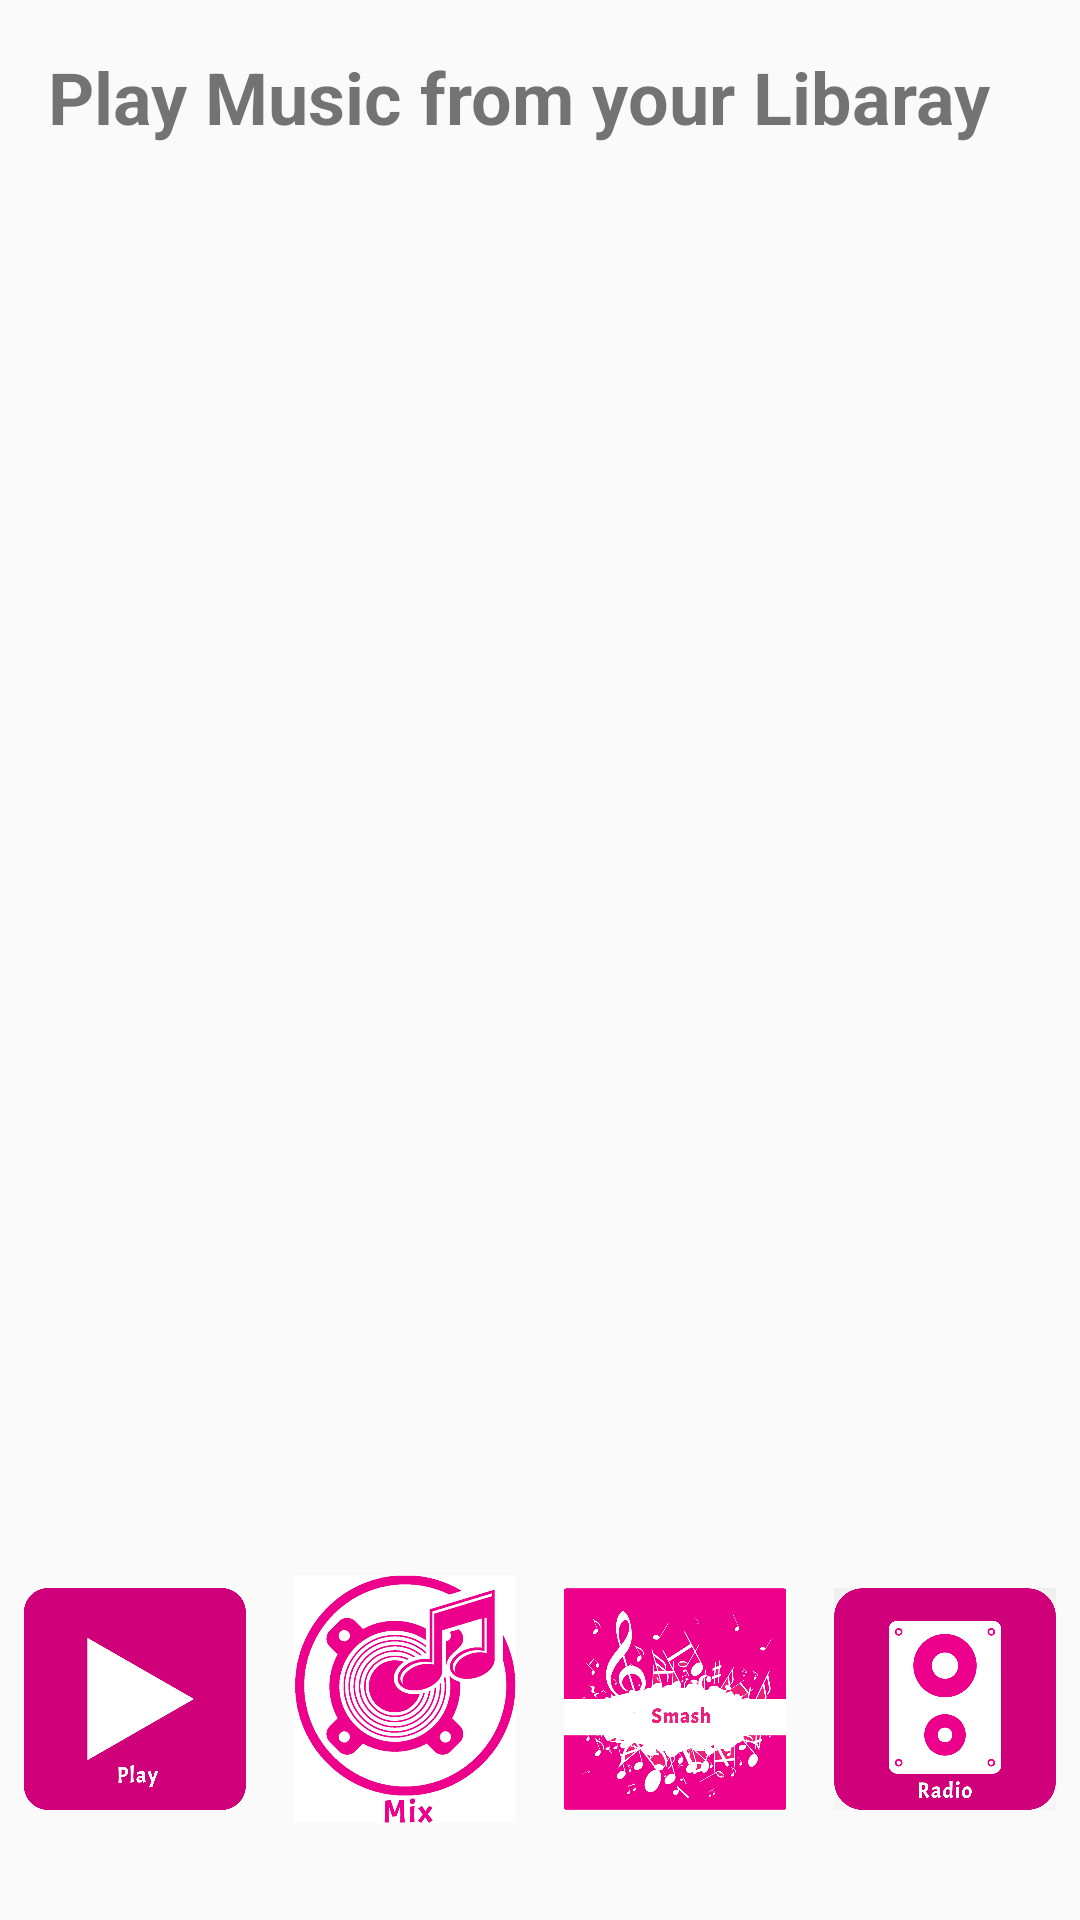

Reconstruct the res/layout file that produces this screen, plus the resources it refers to.
<!-- AndroidManifest.xml: application theme AppTheme -->
<!-- res/layout/activity_play.xml -->
<?xml version="1.0" encoding="utf-8"?>
<LinearLayout xmlns:android="http://schemas.android.com/apk/res/android"
    android:layout_width="match_parent"
    android:layout_height="match_parent"
    android:orientation="vertical">

    <LinearLayout
        android:layout_width="wrap_content"
        android:layout_height="wrap_content"
        android:layout_weight="1"
        android:gravity="center|top">

        <TextView
            android:id="@+id/intro_play"
            style="@style/IntroText"
            android:text="@string/play_intro" />

    </LinearLayout>

    <LinearLayout
        android:layout_width="match_parent"
        android:layout_height="wrap_content"
        android:layout_weight="7"
        android:padding="16dp">

        
        <TableLayout
            android:id="@+id/song_list_table"
            android:layout_width="match_parent"
            android:layout_height="match_parent"
            android:stretchColumns="0,1">

        </TableLayout>

    </LinearLayout>

    
    <LinearLayout
        android:layout_width="match_parent"
        android:layout_height="48dp"
        android:layout_weight="2"
        android:gravity="center|bottom"
        android:orientation="horizontal">

        <include
            android:id="@+id/id"
            layout="@layout/common_menu" />

    </LinearLayout>

</LinearLayout>
<!-- res/layout/common_menu.xml (included above) -->
<?xml version="1.0" encoding="utf-8"?>
<LinearLayout xmlns:android="http://schemas.android.com/apk/res/android"
    android:layout_width="match_parent"
    android:layout_height="match_parent"
    android:orientation="horizontal">

    <ImageView
        android:id="@+id/min_play"
        android:layout_width="wrap_content"
        android:layout_height="wrap_content"
        android:layout_weight="1"
        android:padding="8dp"
        android:src="@drawable/play" />

    <ImageView
        android:id="@+id/min_mix"
        android:layout_width="wrap_content"
        android:layout_height="wrap_content"
        android:layout_weight="1"
        android:padding="8dp"
        android:src="@drawable/mix" />

    <ImageView
        android:id="@+id/min_smash"
        android:layout_width="wrap_content"
        android:layout_height="wrap_content"
        android:layout_weight="1"
        android:padding="8dp"
        android:src="@drawable/smash" />

    <ImageView
        android:id="@+id/min_radio"
        android:layout_width="wrap_content"
        android:layout_height="wrap_content"
        android:layout_weight="1"
        android:padding="8dp"
        android:src="@drawable/playing" />

</LinearLayout>
<!-- resources referenced by this layout -->
<resources>
  <!-- drawable mix: png bitmap (drawable, 275273 bytes) -->
  <!-- drawable play: png bitmap (drawable, 35299 bytes) -->
  <!-- drawable playing: png bitmap (drawable, 54885 bytes) -->
  <!-- drawable smash: png bitmap (drawable, 198714 bytes) -->
  <string name="play_intro">Play Music from your Libaray</string>
  <style name="IntroText">
          <item name="android:layout_width">wrap_content</item>
          <item name="android:layout_height">wrap_content</item>
          <item name="android:padding">16dp</item>
          <item name="android:textSize">24sp</item>
          <item name="android:textStyle">bold</item>
      </style>
  <style name="AppTheme" parent="Theme.AppCompat.Light.DarkActionBar">
          
          <item name="colorPrimary">@color/colorPrimary</item>
          <item name="colorPrimaryDark">@color/colorPrimaryDark</item>
          <item name="colorAccent">@color/colorAccent</item>
      </style>
  <color name="colorPrimary">#EC407A</color>
  <color name="colorPrimaryDark">#ec008c</color>
  <color name="colorAccent">#C2185B</color>
</resources>
